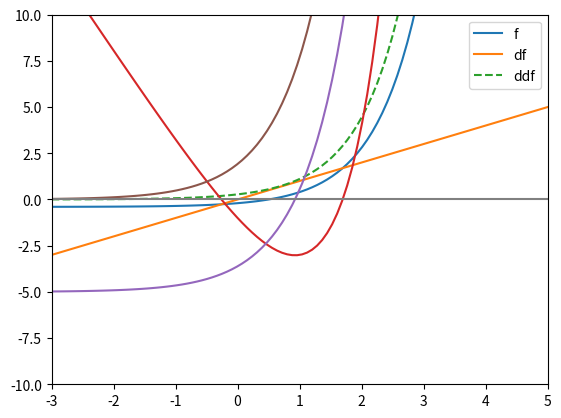

Reproduce this figure in Python.

"""lab2_1
"""

import math
import numpy as np
import matplotlib.pyplot as plt


# УСЛОВИЕ
def f(x):
    return 4**x-5*x-2


# ПРОИЗВОДНАЯ 1
def df(x):
    return np.log(4)*np.float_power(4,x) - 5


# ПРОИЗВОДНАЯ 2
def ddf(x):
    return np.log(4)**2*np.float_power(4,x)


# выделенный линейный член x = ф(x)
def phi(x):
    return (np.float_power(4,x)-2)/5


# ПРОИЗВОДНАЯ
def dphi(x):
    return np.log(4)*np.float_power(4,x)/5


# МЕТОД ПРОСТОЙ ИТЕРАЦИИ
def simpleIteration(phi, dphi, a, b, eps=0.001):
    q = max(abs(dphi(a)), abs(dphi(b)))
    x = (a + b) / 2
    k = 0
    go = True
    if q < 1:
        print(f'q = {q} < 1')
    else:
        return
    while go:
        k += 1
        x_cur = phi(x)

        print(f'x: {x_cur}, k: {k}, q/(1-q)*|x_cur - x|: {q * abs(x_cur - x) / (1 - q)}')
        if (q * abs(x_cur - x) / (1 - q)) <= eps:
            go = False

        x = x_cur
        if k == 1000:
            break
    return x_cur


# МЕТОД НЬЮТОНА
def newton(f, df, x0, eps=0.001):
    x = x0
    k = 0
    go = True
    while go:
        k += 1
        x_cur = x - f(x) / df(x)
        print(f'x: {x_cur}, k: {k}, |x_cur - x|: {abs(x_cur - x)}')
        if abs(x_cur - x) <= eps:
            go = False

        x = x_cur


# ГРАФИК
def show(f, df, x, step = 0.5, ddf = None):
    X = np.arange(x[0], x[-1], step)
    Y = [f(i) for i in X]
    dY = [df(i) for i in X]

    if ddf:
        ddY = [ddf(i) for i in X]

    fig, axis = plt.subplots()
    axis.plot(X, Y, label='f')
    axis.plot(X, dY, label='df')

    if ddf:
        axis.plot(X, ddY, label='ddf')

    axis.legend(loc='upper right')
    axis.grid()

    plt.show()


x = np.linspace(-3,5,100)
plt.plot(x,phi(x))
plt.plot(x,x)
plt.plot(x,dphi(x),linestyle='dashed')
plt.ylim(-2,2)
plt.legend(['phi','x','dphi'])
plt.show()

"""Будем искать решение на отрезке [-1,0], так как выполнено условие существовании и дифференцируемости phi и:
$$ \exists q:|\phi'(x)| \leq q < 1$$
"""

print("Simple iteration:")
x_SI = simpleIteration(phi, dphi, -1, 0, eps = 0.0000001)

print("The value of the function at the found point:")
f(x_SI)

"""# Метод Нютона"""

x = np.linspace(-3,5,100)
plt.plot(x,f(x))
plt.plot(x,df(x))
plt.plot(x,ddf(x))
plt.xlim(-3,5)
plt.ylim(-10,10)
plt.hlines(0,-4,10,color='grey')
plt.legend(['f','df','ddf'])
plt.show()


print("Newton method:")
x0 = -0.5
newton(f, df, x0, 0.0000001)
